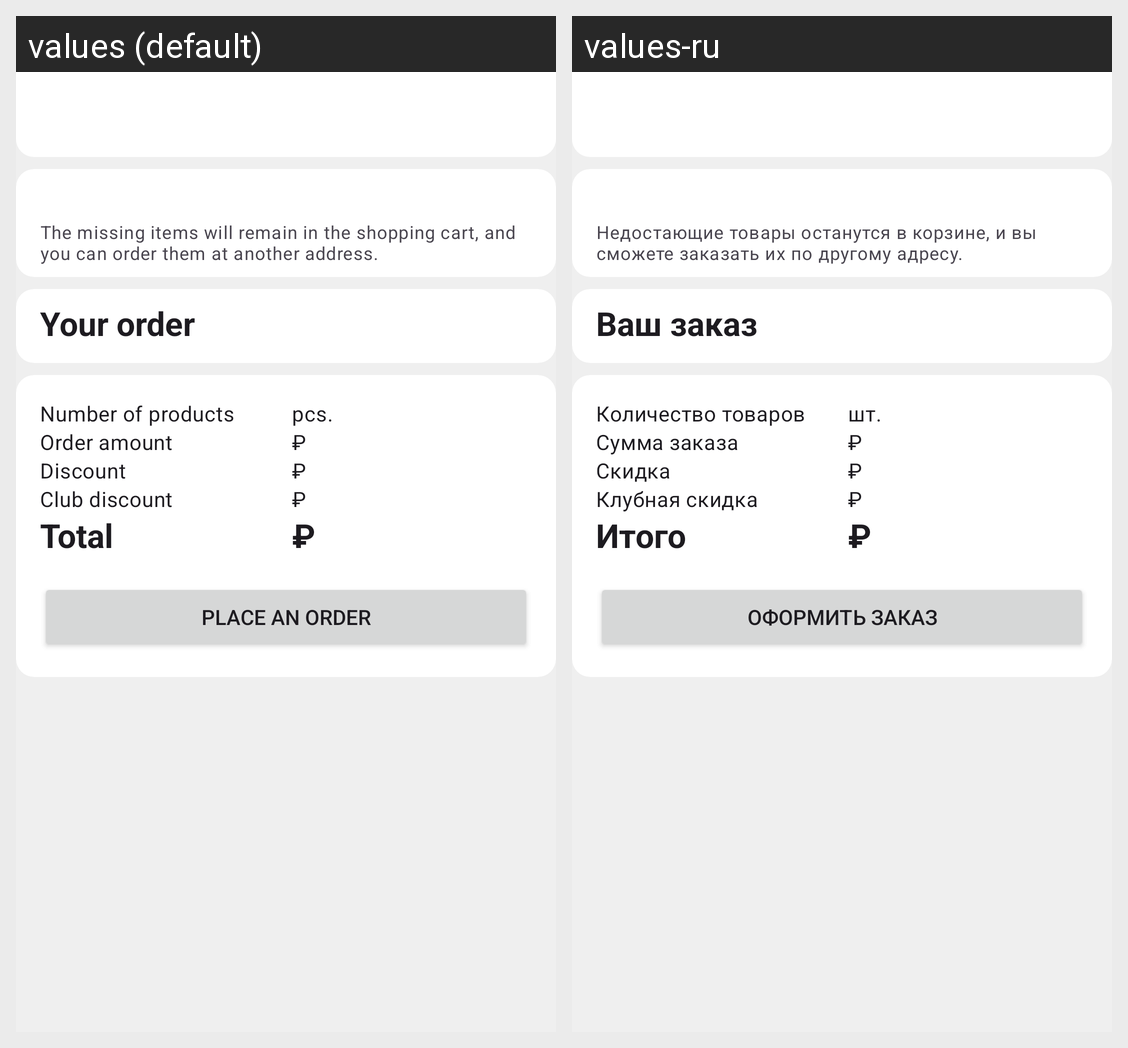

The Android screen above is rendered under two locales of the same app. Produce the string resources it draws, with the default and per-locale values.
Android screen res/layout/fragment_order_making.xml rendered under 2 locales, left to right: values (default), values-ru. Device: Nexus 5 (rendered at 1080×1920; each locale shown at half size, 540×960, under a caption strip naming it); theme Theme.PharmacyApp.
Strings drawn on this screen, with the default value and each locale's value (text and hints the layout hard-codes, and strings that could not be matched under every locale, appear in the picture but are not listed):

the_missing_items_will_remain_in_the_shopping_cart_and_you_can_order_them_at_another_address
  values: The missing items will remain in the shopping cart, and you can order them at another address.
  values-ru: Недостающие товары останутся в корзине, и вы сможете заказать их по другому адресу.

your_order
  values: Your order
  values-ru: Ваш заказ

number_of_products
  values: Number of products
  values-ru: Количество товаров

pcs
  values: pcs.
  values-ru: шт.

order_amount
  values: Order amount
  values-ru: Сумма заказа

ruble_sign
  values: ₽
  values-ru: ₽

discount
  values: Discount
  values-ru: Скидка

club_discount
  values: Club discount
  values-ru: Клубная скидка

total
  values: Total
  values-ru: Итого

place_an_order
  values: Place an order
  values-ru: Оформить заказ
